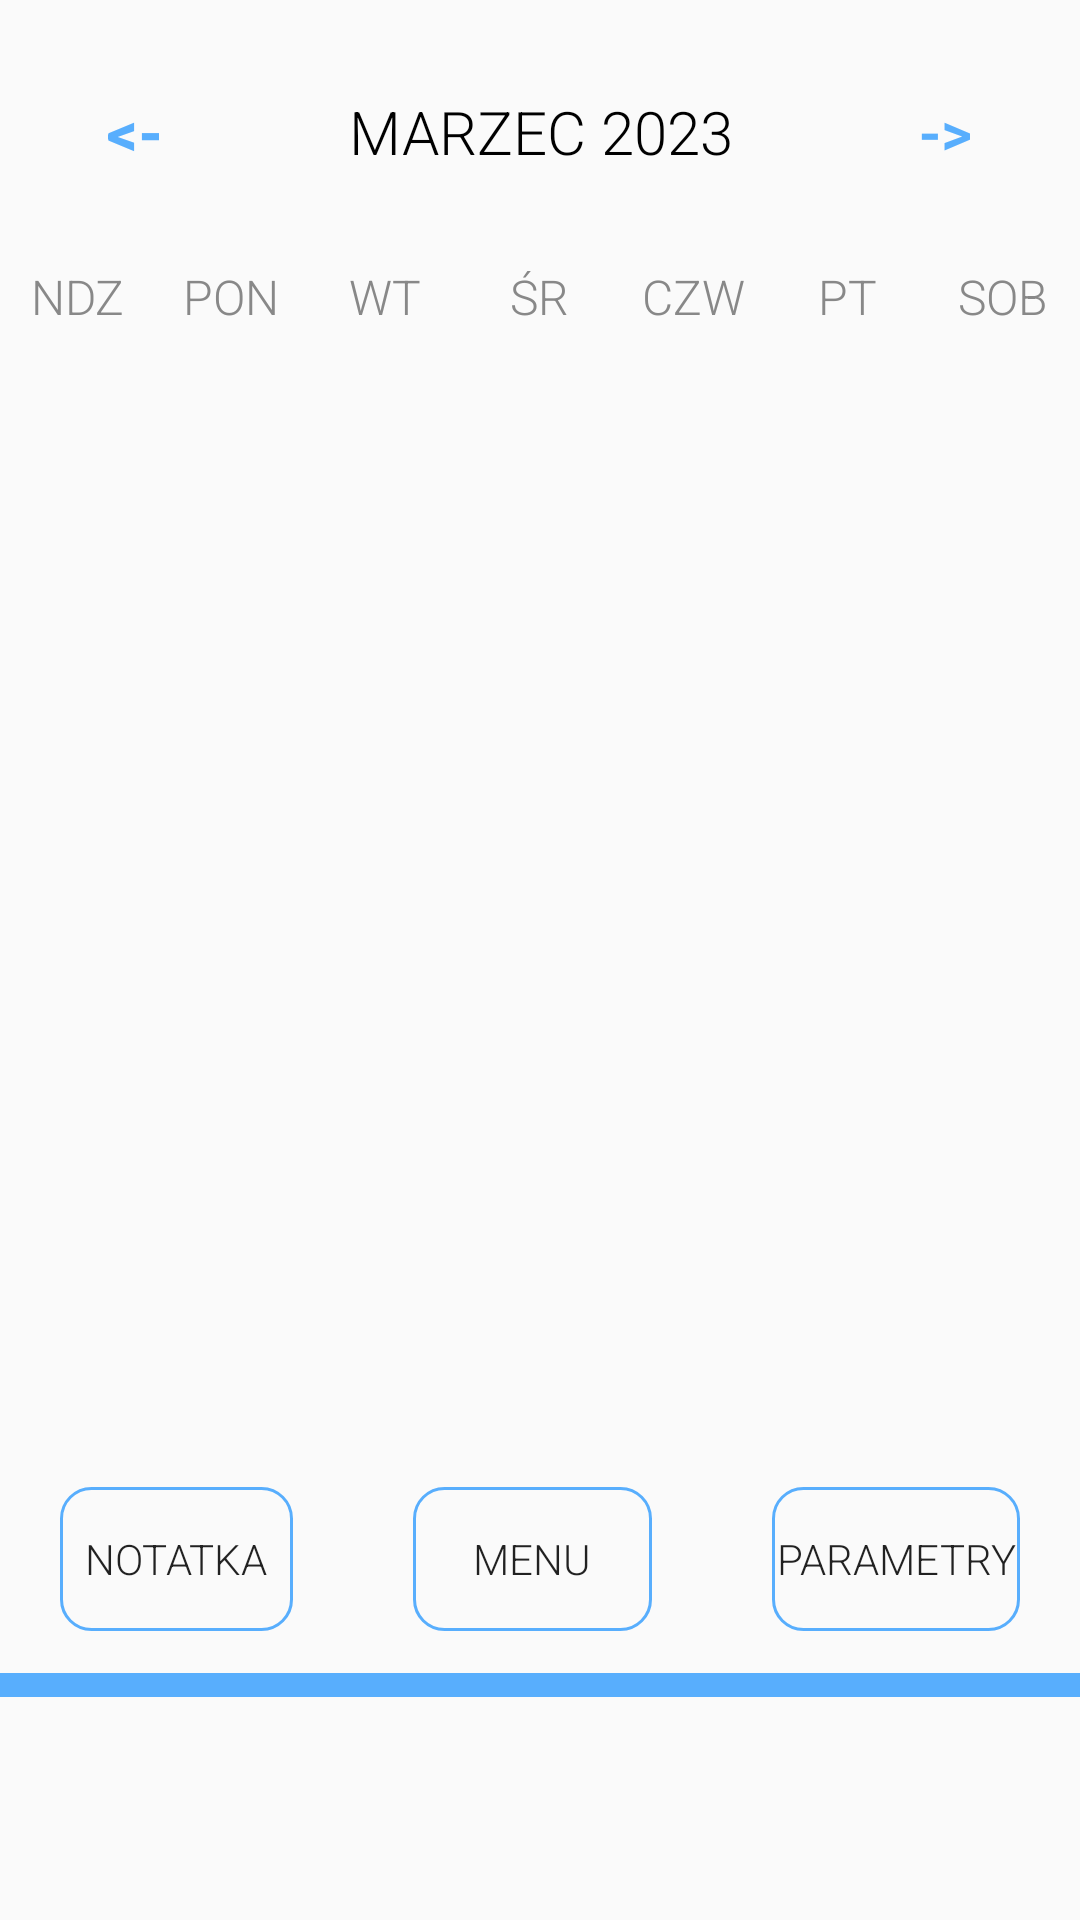

Layout XML and referenced resources for this Android screen:
<!-- AndroidManifest.xml: application theme Theme.Seniorcalendarapp -->
<!-- res/layout/calendar_window.xml -->
<?xml version="1.0" encoding="utf-8"?>
<LinearLayout xmlns:android="http://schemas.android.com/apk/res/android"
    xmlns:app="http://schemas.android.com/apk/res-auto"
    xmlns:tools="http://schemas.android.com/tools"
    android:layout_width="match_parent"
    android:layout_height="match_parent"
    android:orientation="vertical"
    tools:context=".CalendarActivity">

    <LinearLayout
        android:layout_width="match_parent"
        android:layout_height="wrap_content"
        android:orientation="horizontal"
        android:layout_marginBottom="20dp"
        android:layout_marginTop="20dp">

        <Button
            android:layout_width="0dp"
            android:layout_height="wrap_content"
            android:layout_weight="1"
            android:text="@string/back"
            android:textStyle="bold"
            android:textColor="@color/blue"
            android:background="@null"
            android:textSize="20sp"
            android:onClick="previousMonthAction"></Button>

        <TextView
            android:id="@+id/textViewMonthYear"
            android:layout_width="0dp"
            android:layout_height="wrap_content"
            android:layout_weight="2"
            android:fontFamily="sans-serif-light"
            android:text="Marzec 2023"
            android:textAlignment="center"
            android:textColor="@color/black"
            android:textAllCaps="true"
            android:textSize="20sp" />

        <Button
            android:layout_width="0dp"
            android:layout_height="wrap_content"
            android:layout_weight="1"
            android:text="@string/forward"
            android:textStyle="bold"
            android:textColor="@color/blue"
            android:background="@null"
            android:textSize="20sp"
            android:fontFamily="sans-serif-light"
            android:onClick="nextMonthAction"></Button>

    </LinearLayout>

    <LinearLayout
        android:layout_width="match_parent"
        android:layout_height="wrap_content"
        android:orientation="horizontal">

        <TextView
            android:layout_width="0dp"
            android:layout_height="wrap_content"
            android:layout_weight="1"
            android:text="NDZ"
            android:textColor="@color/gray"
            android:textAlignment="center"
            android:fontFamily="sans-serif-light"
            android:textSize="16sp" />

        <TextView
            android:layout_width="0dp"
            android:layout_height="wrap_content"
            android:layout_weight="1"
            android:fontFamily="sans-serif-light"
            android:text="PON"
            android:textAlignment="center"
            android:textColor="@color/gray"
            android:textSize="16sp" />

        <TextView
            android:layout_width="0dp"
            android:layout_height="wrap_content"
            android:layout_weight="1"
            android:text="WT"
            android:textColor="@color/gray"
            android:textAlignment="center"
            android:fontFamily="sans-serif-light"
            android:textSize="16sp" />

        <TextView
            android:layout_width="0dp"
            android:layout_height="wrap_content"
            android:layout_weight="1"
            android:fontFamily="sans-serif-light"
            android:text="ŚR"
            android:textAlignment="center"
            android:textColor="@color/gray"
            android:textSize="16sp" />

        <TextView
            android:layout_width="0dp"
            android:layout_height="wrap_content"
            android:layout_weight="1"
            android:text="CZW"
            android:textColor="@color/gray"
            android:textAlignment="center"
            android:fontFamily="sans-serif-light"
            android:textSize="16sp" />

        <TextView
            android:layout_width="0dp"
            android:layout_height="wrap_content"
            android:layout_weight="1"
            android:text="PT"
            android:textColor="@color/gray"
            android:textAlignment="center"
            android:fontFamily="sans-serif-light"
            android:textSize="16sp" />

        <TextView
            android:layout_width="0dp"
            android:layout_height="wrap_content"
            android:layout_weight="1"
            android:text="SOB"
            android:textColor="@color/gray"
            android:textAlignment="center"
            android:fontFamily="sans-serif-light"
            android:textSize="16sp" />

    </LinearLayout>

    <androidx.recyclerview.widget.RecyclerView
        android:id="@+id/recyclerViewCalendar"
        android:layout_width="match_parent"
        android:layout_height="376dp" />

    <LinearLayout
        android:layout_width="match_parent"
        android:layout_height="match_parent"
        android:orientation="vertical">

        <LinearLayout
            android:layout_width="match_parent"
            android:layout_height="10dp"
            android:orientation="horizontal" />

        <LinearLayout
            android:layout_width="match_parent"
            android:layout_height="wrap_content">

            <Button
                android:id="@+id/notesButton"
                android:layout_width="99dp"
                android:layout_height="wrap_content"
                android:layout_marginLeft="20dp"
                android:layout_marginRight="20dp"
                android:layout_weight="1"
                android:background="@drawable/button_borders"
                android:fontFamily="sans-serif-light"
                android:text="notatka"
                android:textAllCaps="true" />

            <Button
                android:id="@+id/button_backMenu"
                android:layout_width="101dp"
                android:layout_height="wrap_content"
                android:layout_marginLeft="20dp"
                android:layout_marginRight="20dp"
                android:layout_weight="1"
                android:background="@drawable/button_borders"
                android:fontFamily="sans-serif-light"
                android:text="menu"
                android:textAllCaps="true" />

            <Button
                android:id="@+id/goFromCalendartoPomiaryButton"
                android:layout_width="104dp"
                android:layout_height="wrap_content"
                android:layout_marginLeft="20dp"
                android:layout_marginRight="20dp"
                android:layout_weight="1"
                android:background="@drawable/button_borders"
                android:fontFamily="sans-serif-light"
                android:text="parametry"
                android:textAllCaps="true" />

        </LinearLayout>

        <LinearLayout
            android:layout_width="match_parent"
            android:layout_height="wrap_content"
            android:orientation="vertical">

            <LinearLayout
                android:layout_width="match_parent"
                android:layout_height="14dp"
                android:orientation="vertical">

            </LinearLayout>

            <LinearLayout
                android:layout_width="match_parent"
                android:layout_height="match_parent"
                android:orientation="horizontal" />
        </LinearLayout>

        <LinearLayout
            android:layout_width="match_parent"
            android:layout_height="8dp"
            android:background="@color/blue"
            android:orientation="vertical"></LinearLayout>

        <LinearLayout
            android:layout_width="match_parent"
            android:layout_height="8dp"
            android:orientation="horizontal">

        </LinearLayout>


    </LinearLayout>

</LinearLayout>
<!-- resources referenced by this layout -->
<resources>
  <color name="black">#FF000000</color>
  <color name="blue">#58AEFD</color>
  <color name="gray">#888</color>
  <!-- drawable button_borders (drawable) -->
  <shape xmlns:android="http://schemas.android.com/apk/res/android"
      android:shape="rectangle">
      <stroke
          android:width="1dp"
          android:color="#58AEFD" />
      <corners android:radius="10dp" />
  </shape>
  <string name="back">&lt;-</string>
  <string name="forward">-&gt;</string>
  <style name="Theme.Seniorcalendarapp" parent="Theme.AppCompat.Light.NoActionBar" />
</resources>
